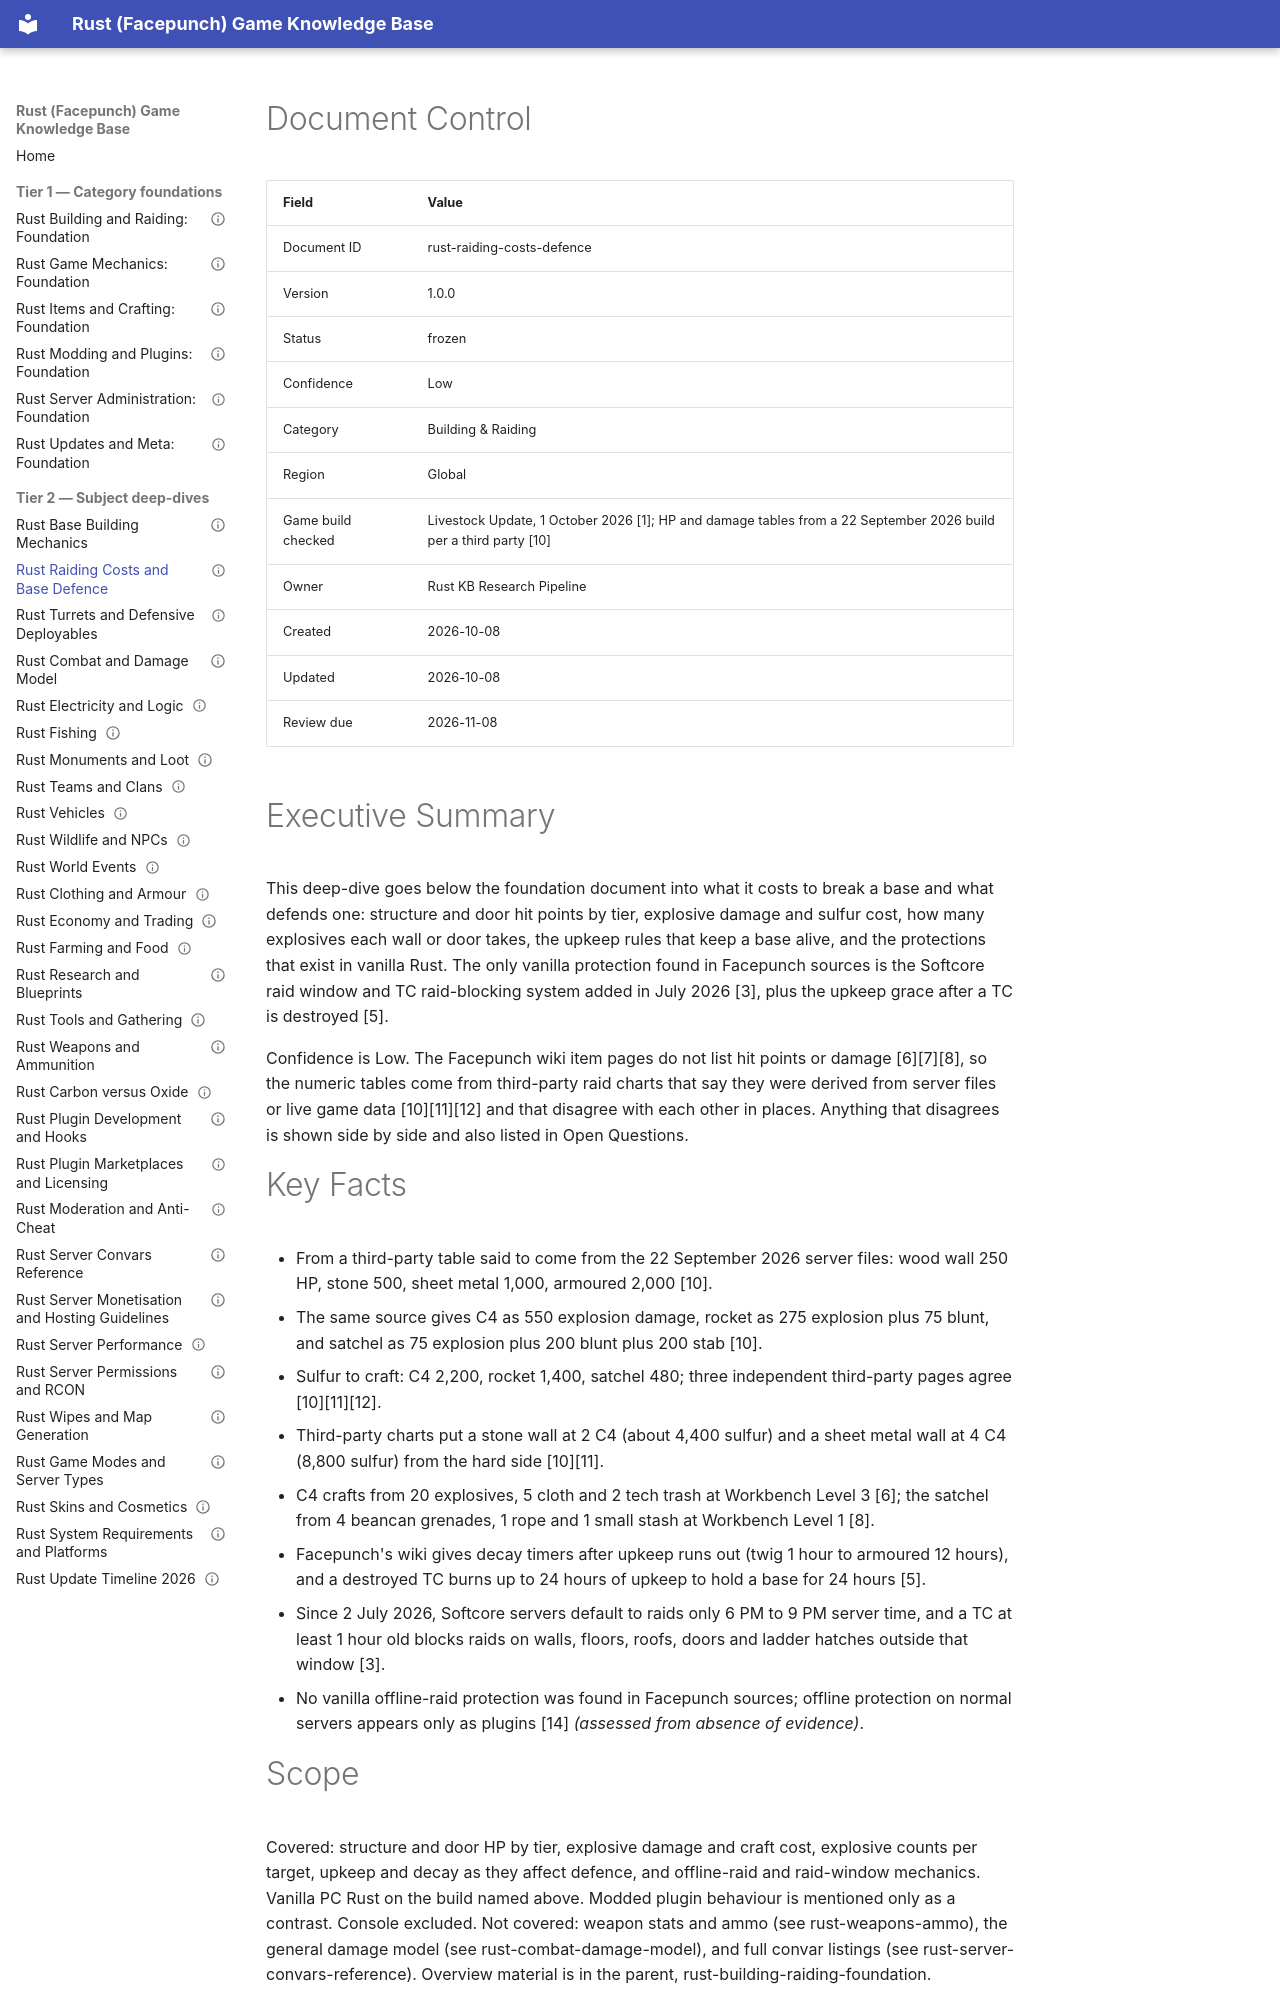

repository: VainAsher/rust-game-knowledge-base · page: building-raiding/rust-raiding-costs-defence/index.html · generator: mkdocs

---
id: rust-raiding-costs-defence
title: "Rust Raiding Costs and Base Defence"
version: 1.0.0
status: frozen
confidence: Low
category: Building & Raiding
topic: "Raid costs and defence"
market: Global
document_type: deep-dive
created: 2026-10-08
updated: 2026-10-08
review_due: 2026-11-08
sources_verified: 2026-10-08
supersedes: null
related: [rust-building-raiding-foundation, rust-game-mechanics-foundation, rust-items-crafting-foundation, rust-server-administration-foundation, rust-modding-plugins-foundation, rust-updates-meta-foundation, rust-combat-damage-model, rust-weapons-ammo, rust-server-convars-reference, rust-plugin-development-hooks, rust-update-timeline-2026]
tags: [raiding, raid-cost, structure-health, explosives, upkeep, softcore, offline-raiding, defence]
game_build_checked: "Livestock Update, 1 October 2026 (HP and damage tables from a 22 September 2026 build via a third party)"
---

# Document Control

| Field | Value |
|-------|-------|
| Document ID | rust-raiding-costs-defence |
| Version | 1.0.0 |
| Status | frozen |
| Confidence | Low |
| Category | Building & Raiding |
| Region | Global |
| Game build checked | Livestock Update, 1 October 2026 [1]; HP and damage tables from a 22 September 2026 build per a third party [10] |
| Owner | Rust KB Research Pipeline |
| Created | 2026-10-08 |
| Updated | 2026-10-08 |
| Review due | 2026-11-08 |

# Executive Summary

This deep-dive goes below the foundation document into what it costs to break a base and what defends one: structure and door hit points by tier, explosive damage and sulfur cost, how many explosives each wall or door takes, the upkeep rules that keep a base alive, and the protections that exist in vanilla Rust. The only vanilla protection found in Facepunch sources is the Softcore raid window and TC raid-blocking system added in July 2026 [3], plus the upkeep grace after a TC is destroyed [5].

Confidence is Low. The Facepunch wiki item pages do not list hit points or damage [6][7][8], so the numeric tables come from third-party raid charts that say they were derived from server files or live game data [10][11][12] and that disagree with each other in places. Anything that disagrees is shown side by side and also listed in Open Questions.
